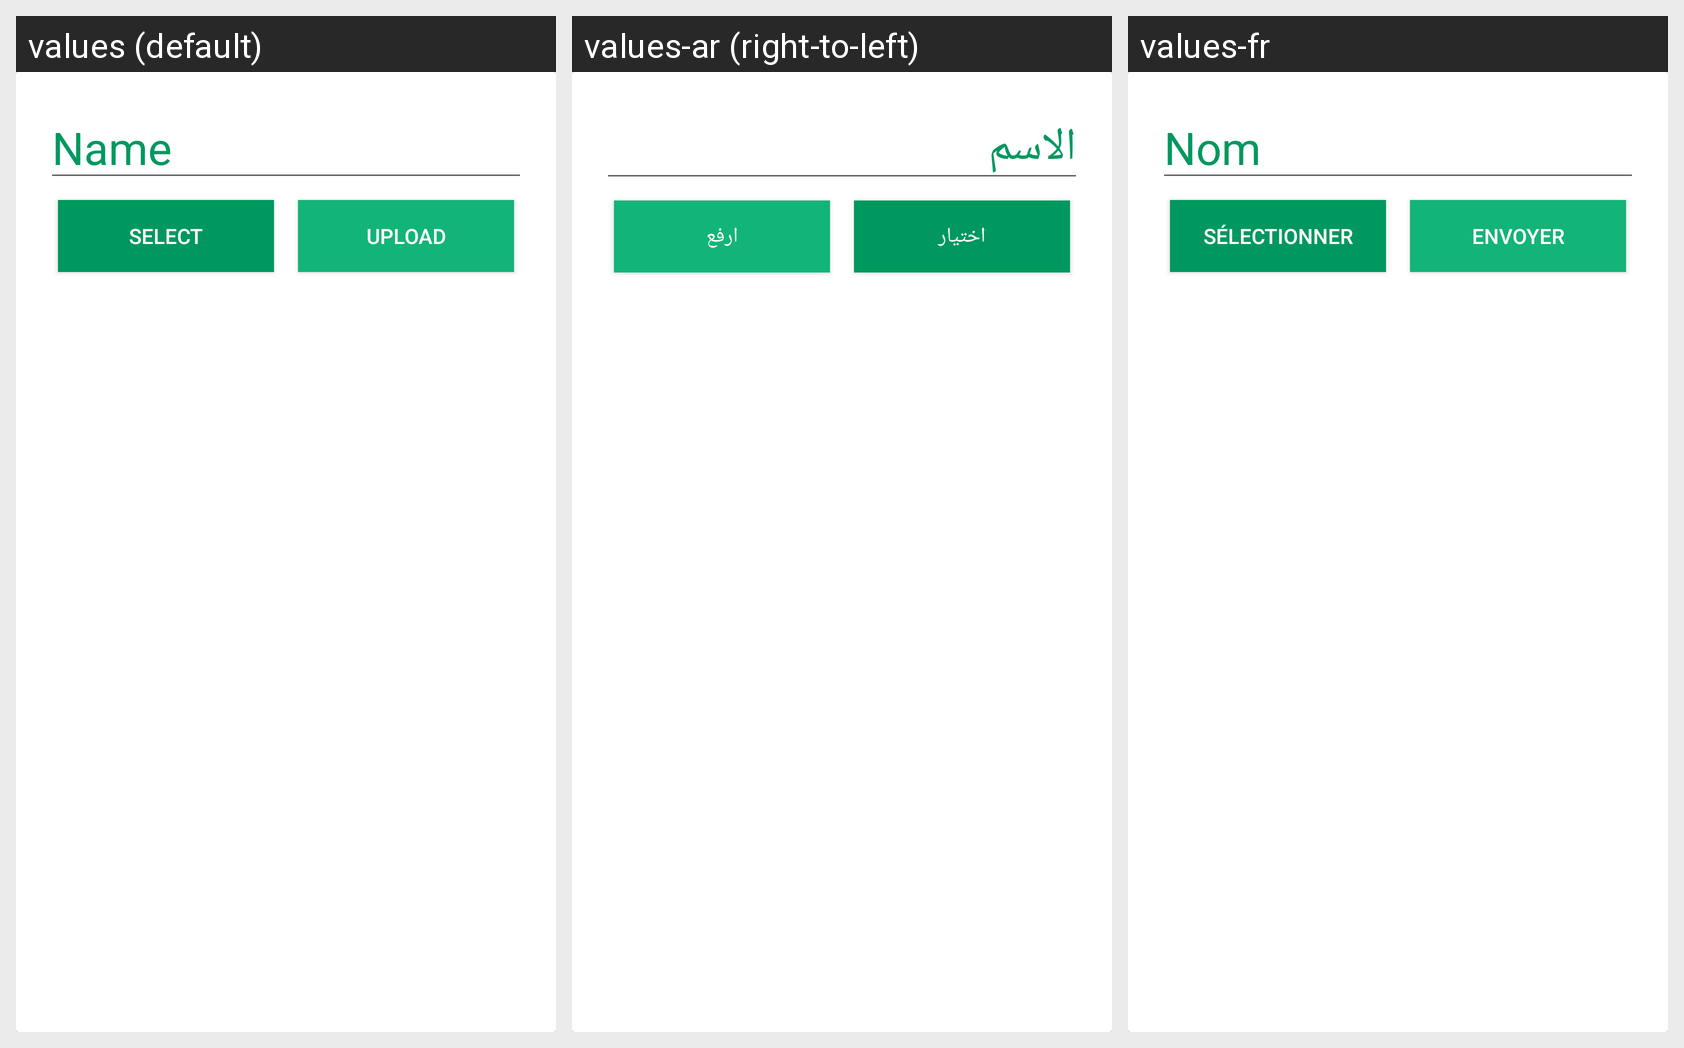

Locale-by-locale string values for the Android screen shown in this grid:
Android screen res/layout/add_new_category_layout.xml rendered under 3 locales, left to right: values (default), values-ar (right-to-left), values-fr. Device: Nexus 5 (rendered at 1080×1920; each locale shown at half size, 540×960, under a caption strip naming it); theme AppTheme.
Strings drawn on this screen, with the default value and each locale's value (text and hints the layout hard-codes, and strings that could not be matched under every locale, appear in the picture but are not listed):

name
  values: Name
  values-ar: الاسم
  values-fr: Nom

select
  values: Select
  values-ar: اختيار
  values-fr: Sélectionner

upload
  values: Upload
  values-ar: ارفع
  values-fr: Envoyer
